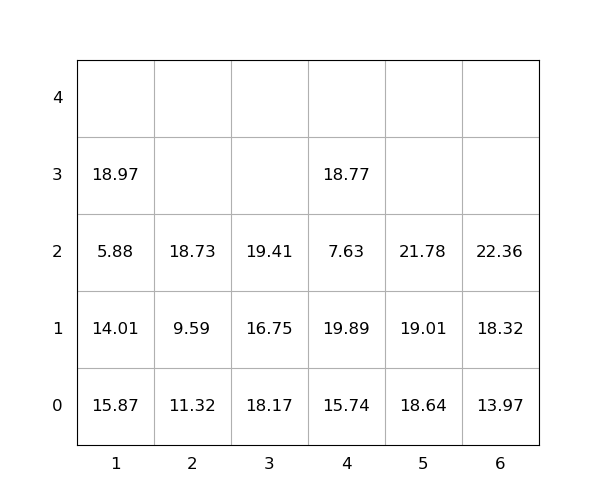

The data file committed next to this chart (first rows):
idx, loc_x, loc_y, loc_z, weight, group, score, seq, reloc, size(ft)
1, 1, 0, 0, 15.87, 0, 15.87, 0, 1.0, 20
2, 2, 0, 0, 11.32, 0, 11.32, 0, 1.0, 20
3, 5, 0, 0, 18.64, 0, 18.64, 0, 1.0, 20
4, 4, 0, 0, 15.74, 0, 15.74, 0, 1.0, 20
5, 6, 0, 0, 13.97, 0, 13.97, 0, 0, 20
6, 5, 0, 1, 19.01, 0, 19.01, 0, 1.0, 20
7, 6, 0, 1, 18.32, 0, 18.32, 0, 0, 20
8, 4, 0, 1, 19.89, 0, 19.89, 0, 1.0, 20
9, 4, 0, 2, 7.63, 0, 7.63, 0, 1.0, 20
10, 1, 0, 1, 14.01, 0, 14.01, 0, 1.0, 20
11, 1, 0, 2, 5.88, 0, 5.88, 1, 1.0, 20
12, 4, 0, 3, 18.77, 0, 18.77, 2, 1.0, 20
13, 5, 0, 2, 21.78, 0, 21.78, 3, 1.0, 20
14, 6, 0, 2, 22.36, 0, 22.36, 4, 0, 20
15, 1, 0, 3, 18.97, 0, 18.97, 5, 1.0, 20
16, 2, 0, 1, 9.59, 0, 9.59, 6, 1.0, 20
17, 3, 0, 0, 18.17, 0, 18.17, 7, 1.0, 20
18, 2, 0, 2, 18.73, 0, 18.73, 8, 1.0, 20
19, 3, 0, 1, 16.75, 0, 16.75, 9, 1.0, 20
20, 3, 0, 2, 19.41, 0, 19.41, 10, 1.0, 20
